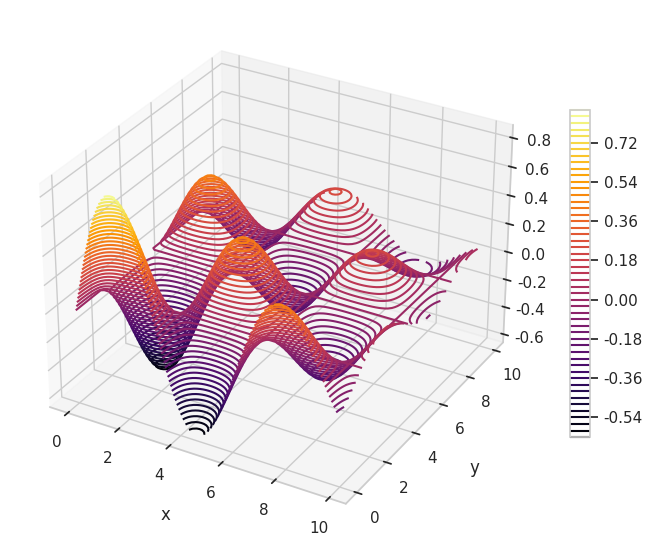

The matplotlib source for this figure:
# -*- coding: utf-8 -*-
"""
Plot sinusoidal wave field as contours
"""

__author__ = "Brendan Harmon"
__copyright__ = 'Copyright 20122, Algorithmic Landscapes'
__email__ =  "brendan.harmon@gmail.com"
__license__ = "GPLv3"
__version__ = "0.0.1"

# import libraries
import numpy as np
import matplotlib.pyplot as plt
import seaborn as sns
sns.set(style = "whitegrid")

# create plot
ax = plt.subplot(projection='3d')

# set variables
u = np.arange(0, 10, 0.1)
v = np.arange(0, 10, 0.1)
a = 1
b = 1
c = 0
d = 0
f = 0.1

# plot contours
x, y = np.meshgrid(u, v)
z = ((a * np.sin(b * x - c) + d)
    * np.e**(-f * x)
    * (a * np.cos(b * y - c) + d)
    * np.e**(-f * y))
contours = ax.contour(x, y, z, levels=50, linewidths=1.5, cmap='inferno')

# set axes label
ax.set_xlabel('x', labelpad=10)
ax.set_ylabel('y', labelpad=10)
ax.set_zlabel('z', labelpad=10)

# create legend
fig = ax.get_figure()
fig.colorbar(contours, shrink=0.5, aspect=16)

# save as image
fig.set_size_inches(8.5, 8.5)
fig.savefig('wave-contours.png', dpi=300, bbox_inches='tight', pad_inches=0)
